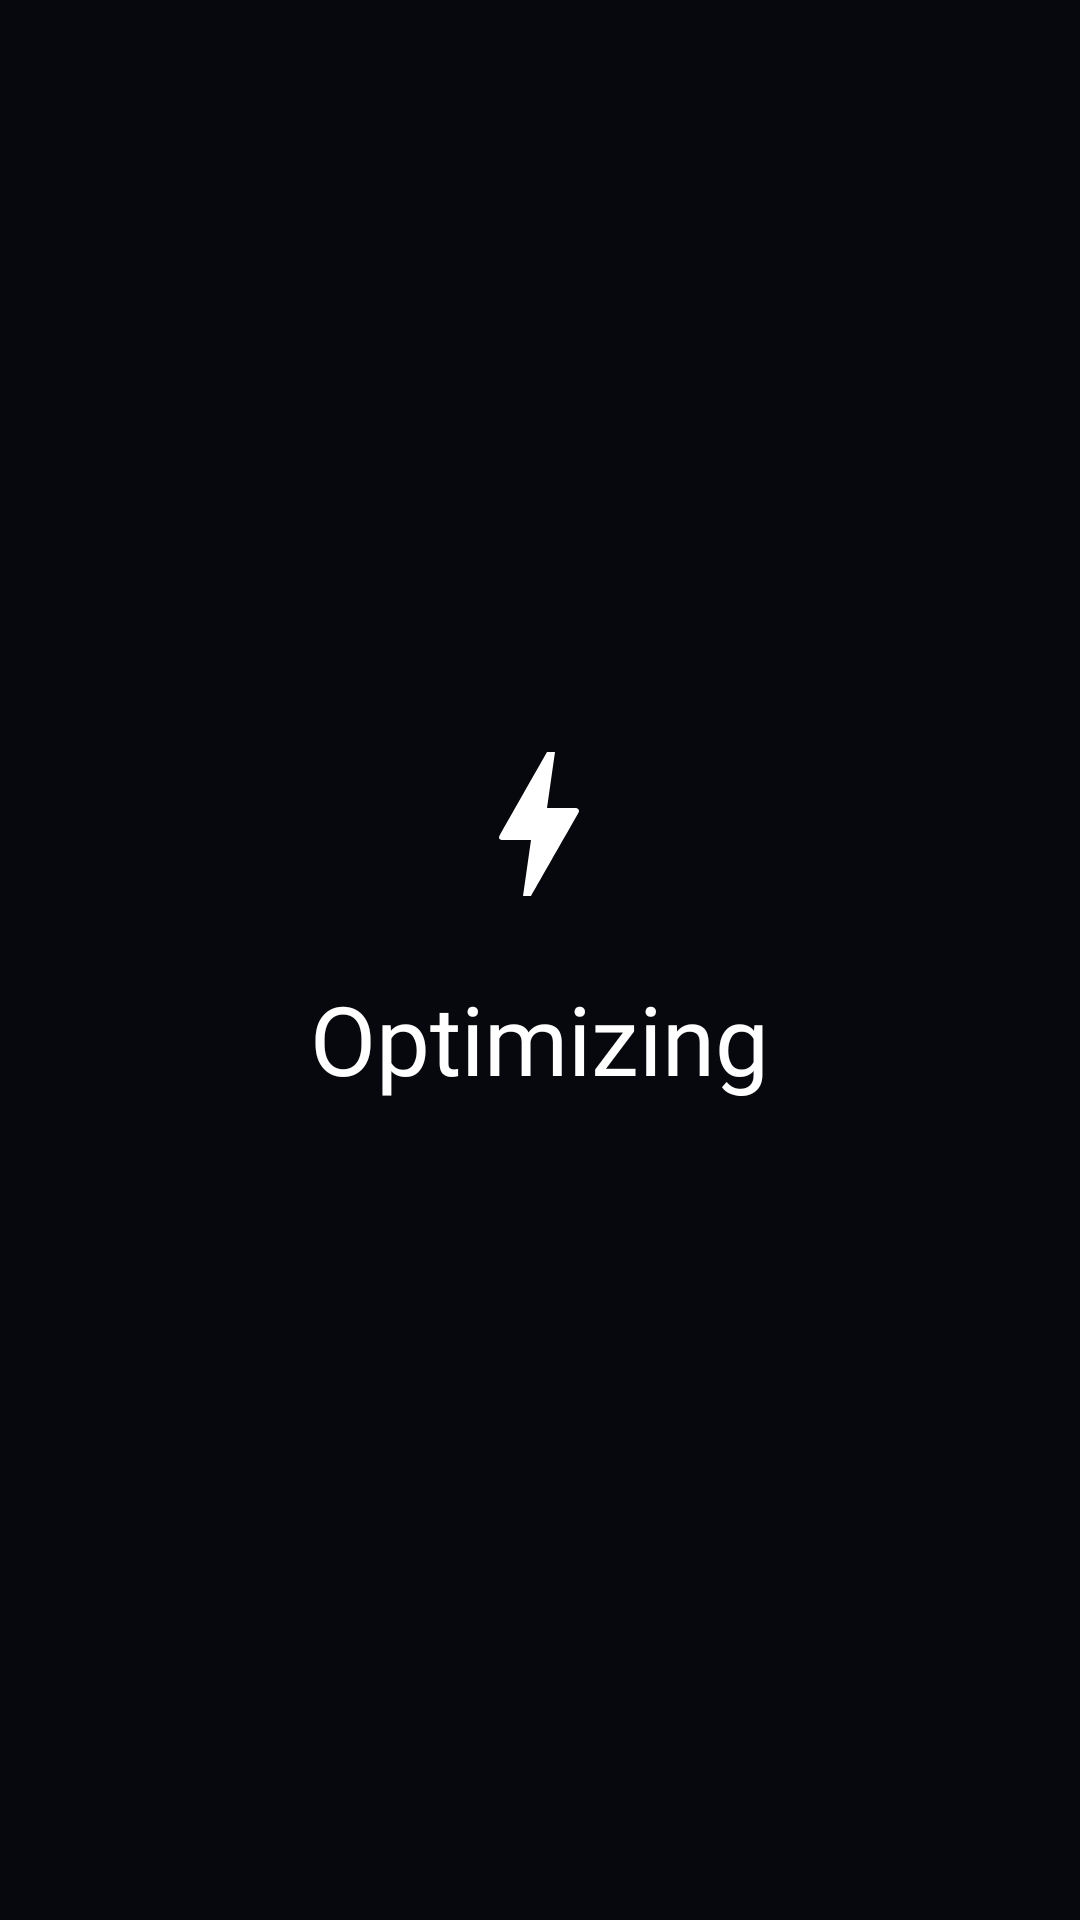

Write the Android layout XML for this screen, with the resource values it uses.
<!-- AndroidManifest.xml: application theme Theme.TvHome -->
<!-- res/layout/overlay_optimize.xml -->
<?xml version="1.0" encoding="utf-8"?>
<FrameLayout xmlns:android="http://schemas.android.com/apk/res/android"
    android:layout_width="match_parent"
    android:layout_height="match_parent"
    android:background="#FF06080D">

    <LinearLayout
        android:layout_width="wrap_content"
        android:layout_height="wrap_content"
        android:layout_gravity="center"
        android:gravity="center_horizontal"
        android:orientation="vertical">

        <ImageView
            android:id="@+id/spinner"
            android:layout_width="64dp"
            android:layout_height="64dp"
            android:src="@drawable/ic_optimize"
            android:contentDescription="@null" />

        <TextView
            android:layout_width="wrap_content"
            android:layout_height="wrap_content"
            android:layout_marginTop="18dp"
            android:text="@string/optimize_title"
            android:textColor="#FFFFFFFF"
            android:textSize="32sp"
            android:fontFamily="@font/outfit_light" />

        <TextView
            android:id="@+id/progress"
            android:layout_width="wrap_content"
            android:layout_height="wrap_content"
            android:layout_marginTop="8dp"
            android:textColor="#A6FFFFFF"
            android:textSize="16sp"
            android:fontFamily="@font/outfit_regular" />
    </LinearLayout>
</FrameLayout>
<!-- resources referenced by this layout -->
<resources>
  <!-- drawable ic_optimize (drawable) -->
  <?xml version="1.0" encoding="utf-8"?>
  <vector xmlns:android="http://schemas.android.com/apk/res/android"
      android:width="24dp" android:height="24dp"
      android:viewportWidth="24" android:viewportHeight="24">
      <path android:fillColor="#FFFFFFFF"
          android:pathData="M11,21h-1l1,-7H7.5c-0.58,0 -0.57,-0.32 -0.38,-0.66l0.07,-0.12C8.48,10.94 10.42,7.54 13,3h1l-1,7h3.5c0.49,0 0.56,0.33 0.47,0.51l-0.07,0.15C12.96,17.55 11,21 11,21z" />
  </vector>
  <string name="optimize_title">Optimizing</string>
  <style name="Theme.TvHome" parent="android:Theme.Material.NoActionBar.Fullscreen">
          <item name="android:windowBackground">@android:color/black</item>
          <item name="android:colorBackground">@android:color/black</item>
          <item name="android:windowAnimationStyle">@null</item>
      </style>
</resources>
